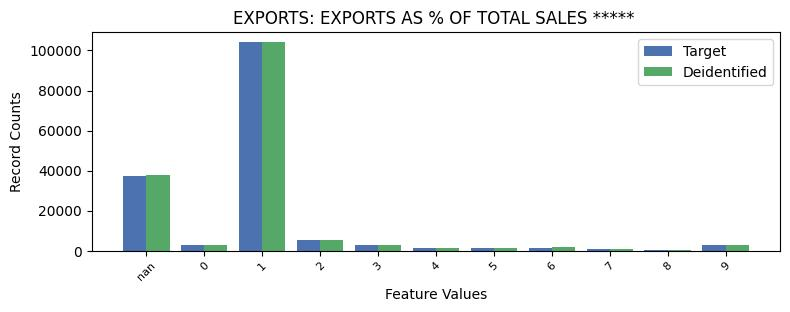

The file beside this chart, header and first rows:
EXPORTS, EXPORTS, count_target, count_deidentified
-1, nan, 37187, 37561
0, 0, 2654, 2806
1, 1, 104020, 104002
2, 2, 5309, 5273
3, 3, 2897, 2893
4, 4, 1559, 1439
5, 5, 1536, 1418
6, 6, 1554, 1622
7, 7, 1008, 737
8, 8, 325, 182
9, 9, 3030, 2927
